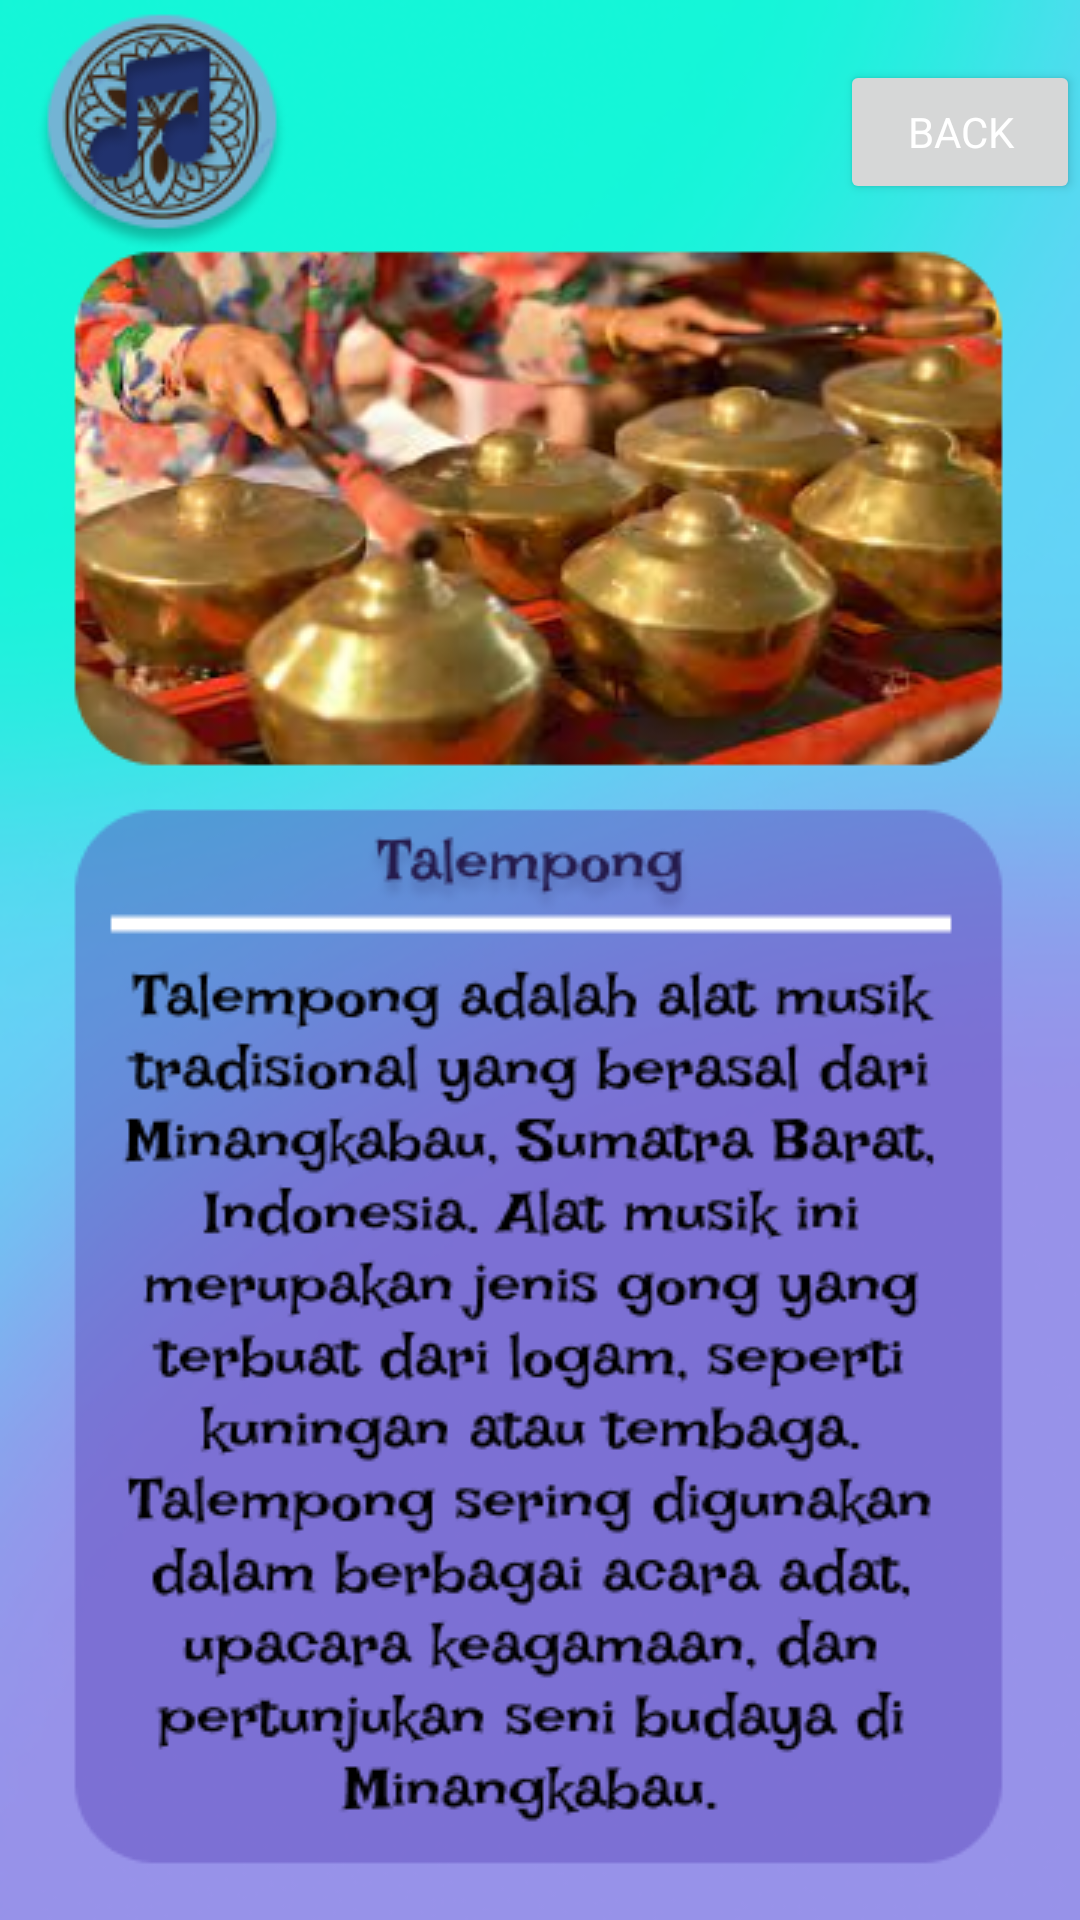

This screen was rendered from an Android layout file. Write that file and the resources it references.
<!-- AndroidManifest.xml: application theme Base.Theme.AplikasiMusikNusantara -->
<!-- res/layout/activity_talempongdesk.xml -->
<?xml version="1.0" encoding="utf-8"?>
<ScrollView
    xmlns:android="http://schemas.android.com/apk/res/android"
    xmlns:app="http://schemas.android.com/apk/res-auto"
    xmlns:tools="http://schemas.android.com/tools"
    android:layout_width="match_parent"
    android:layout_height="match_parent"
    tools:context=".talempongdesk"
    tools:ignore="SpeakableTextPresentCheck"
    android:background="@drawable/dipukuldesk">

    <RelativeLayout
        android:layout_width="wrap_content"
        android:layout_height="wrap_content">

        <Button
            android:layout_width="wrap_content"
            android:layout_height="match_parent"
            android:text="Back"
            android:fontFamily="sans-serif"
            android:textColor="@color/white"
            android:layout_marginTop="20dp"
            android:width="100dp"
            android:layout_marginLeft="280dp"
            android:id="@+id/backtalempong"/>

    </RelativeLayout>
</ScrollView>
<!-- resources referenced by this layout -->
<resources>
  <color name="white">#FFFFFFFF</color>
  <!-- drawable dipukuldesk: png bitmap (drawable, 227149 bytes) -->
  <style name="Base.Theme.AplikasiMusikNusantara" parent="Theme.Material3.DayNight.NoActionBar">
          
          
      </style>
</resources>
